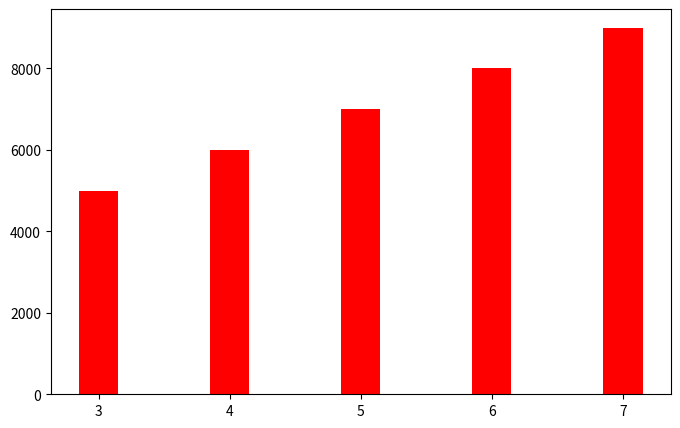
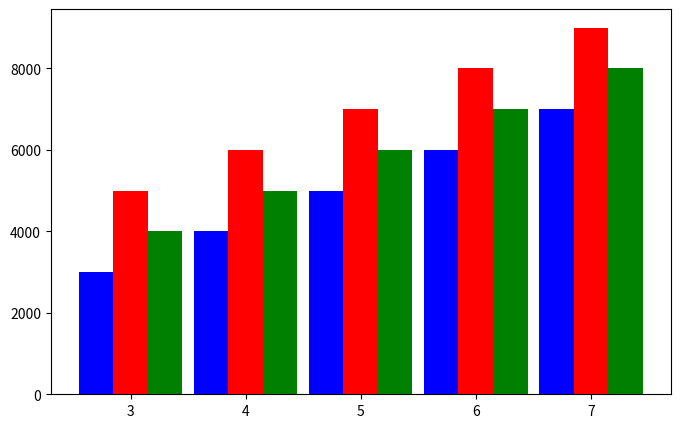
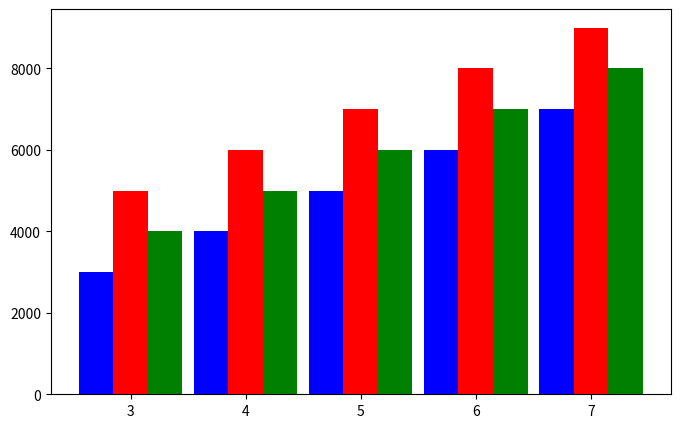
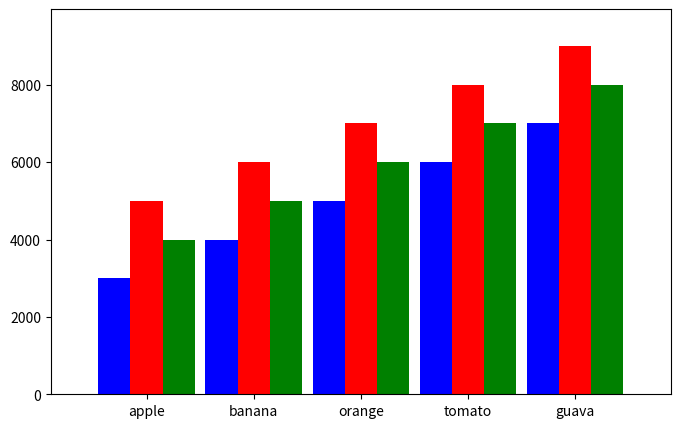
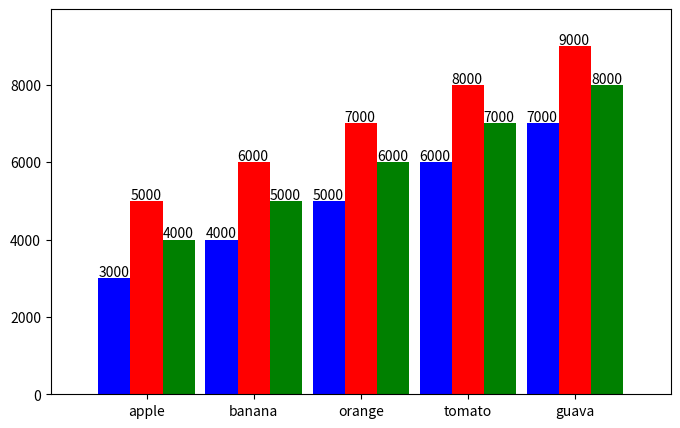

These charts were generated, in order, by the following Python code:
import matplotlib.pyplot as plt
index = [3, 4, 5, 6, 7]
subject = ['apple', 'banana', 'orange', 'tomato', 'guava']
value1 = [5000, 6000, 7000, 8000, 9000]
value2 = [3000, 4000, 5000, 6000, 7000]
value3 = [4000, 5000, 6000, 7000, 8000]

figure = plt.figure(figsize=(8,5))
axes = figure.add_subplot(1,1,1)
bin_width=0.3
axes.bar(index, value1,width=bin_width,color='red')
plt.show()

import matplotlib.pyplot as plt
index = [3, 4, 5, 6, 7]
index1 = [2.7, 3.7, 4.7, 5.7, 6.7]
index2 = [3.3, 4.3, 5.3, 6.3, 7.3]
subject = ['apple', 'banana', 'orange', 'tomato', 'guava']
value1 = [5000, 6000, 7000, 8000, 9000]
value2 = [3000, 4000, 5000, 6000, 7000]
value3 = [4000, 5000, 6000, 7000, 8000]

figure = plt.figure(figsize=(8,5))
axes = figure.add_subplot(1,1,1)
bin_width=0.3
axes.bar(index, value1,width=bin_width,color='red')
axes.bar(index1, value2,width=bin_width,color='blue')
axes.bar(index2, value3,width=bin_width,color='green')
plt.show()

import numpy as np
index = [3, 4, 5, 6, 7]
index_array = np.array(index)
index_array - 0.3

import matplotlib.pyplot as plt
import numpy as np
index = np.array([3, 4, 5, 6, 7])
subject = ['apple', 'banana', 'orange', 'tomato', 'guava']
value1 = [5000, 6000, 7000, 8000, 9000]
value2 = [3000, 4000, 5000, 6000, 7000]
value3 = [4000, 5000, 6000, 7000, 8000]

figure = plt.figure(figsize=(8,5))
axes = figure.add_subplot(1,1,1)
bin_width=0.3
axes.bar(index, value1,width=bin_width,color='red')
axes.bar(index-0.3, value2,width=bin_width,color='blue')
axes.bar(index+0.3, value3,width=bin_width,color='green')
plt.show()

import matplotlib.pyplot as plt
import numpy as np
index = np.array([3, 4, 5, 6, 7])
subject = ['apple', 'banana', 'orange', 'tomato', 'guava']
value1 = [5000, 6000, 7000, 8000, 9000]
value2 = [3000, 4000, 5000, 6000, 7000]
value3 = [4000, 5000, 6000, 7000, 8000]

figure = plt.figure(figsize=(8,5))
axes = figure.add_subplot(1,1,1)
bin_width=0.3
axes.bar(index, value1,width=bin_width,color='red')
axes.bar(index-0.3, value2,width=bin_width,color='blue')
axes.bar(index+0.3, value3,width=bin_width,color='green')
axes.set_xticks(index,labels=subject)
xmin, xmax, ymin, ymax = axes.axis()
axes.axis([xmin-0.2, xmax+0.2 , ymin, ymax+500])
plt.show()

import matplotlib.pyplot as plt
import numpy as np
index = np.array([3, 4, 5, 6, 7])
subject = ['apple', 'banana', 'orange', 'tomato', 'guava']
value1 = [5000, 6000, 7000, 8000, 9000]
value2 = [3000, 4000, 5000, 6000, 7000]
value3 = [4000, 5000, 6000, 7000, 8000]

figure = plt.figure(figsize=(8,5))
axes = figure.add_subplot(1,1,1)
bin_width=0.3
barContainer1 = axes.bar(index, value1,width=bin_width,color='red')
barContainer2 = axes.bar(index-0.3, value2,width=bin_width,color='blue')
barContainer3 = axes.bar(index+0.3, value3,width=bin_width,color='green')
axes.set_xticks(index,labels=subject)
xmin, xmax, ymin, ymax = axes.axis()
axes.axis([xmin-0.2, xmax+0.2 , ymin, ymax+500])
for rec in barContainer1.patches:
    #print(rec)
    #print(rec.xy[0])
    height = rec.get_height()
    axes.annotate(str(height),xy=(rec.xy[0],height+50))

for rec in barContainer2.patches:
    #print(rec)
    #print(rec.xy[0])
    height = rec.get_height()
    axes.annotate(str(height),xy=(rec.xy[0],height+50))

for rec in barContainer3.patches:
    #print(rec)
    #print(rec.xy[0])
    height = rec.get_height()
    axes.annotate(str(height),xy=(rec.xy[0],height+50))
plt.show()